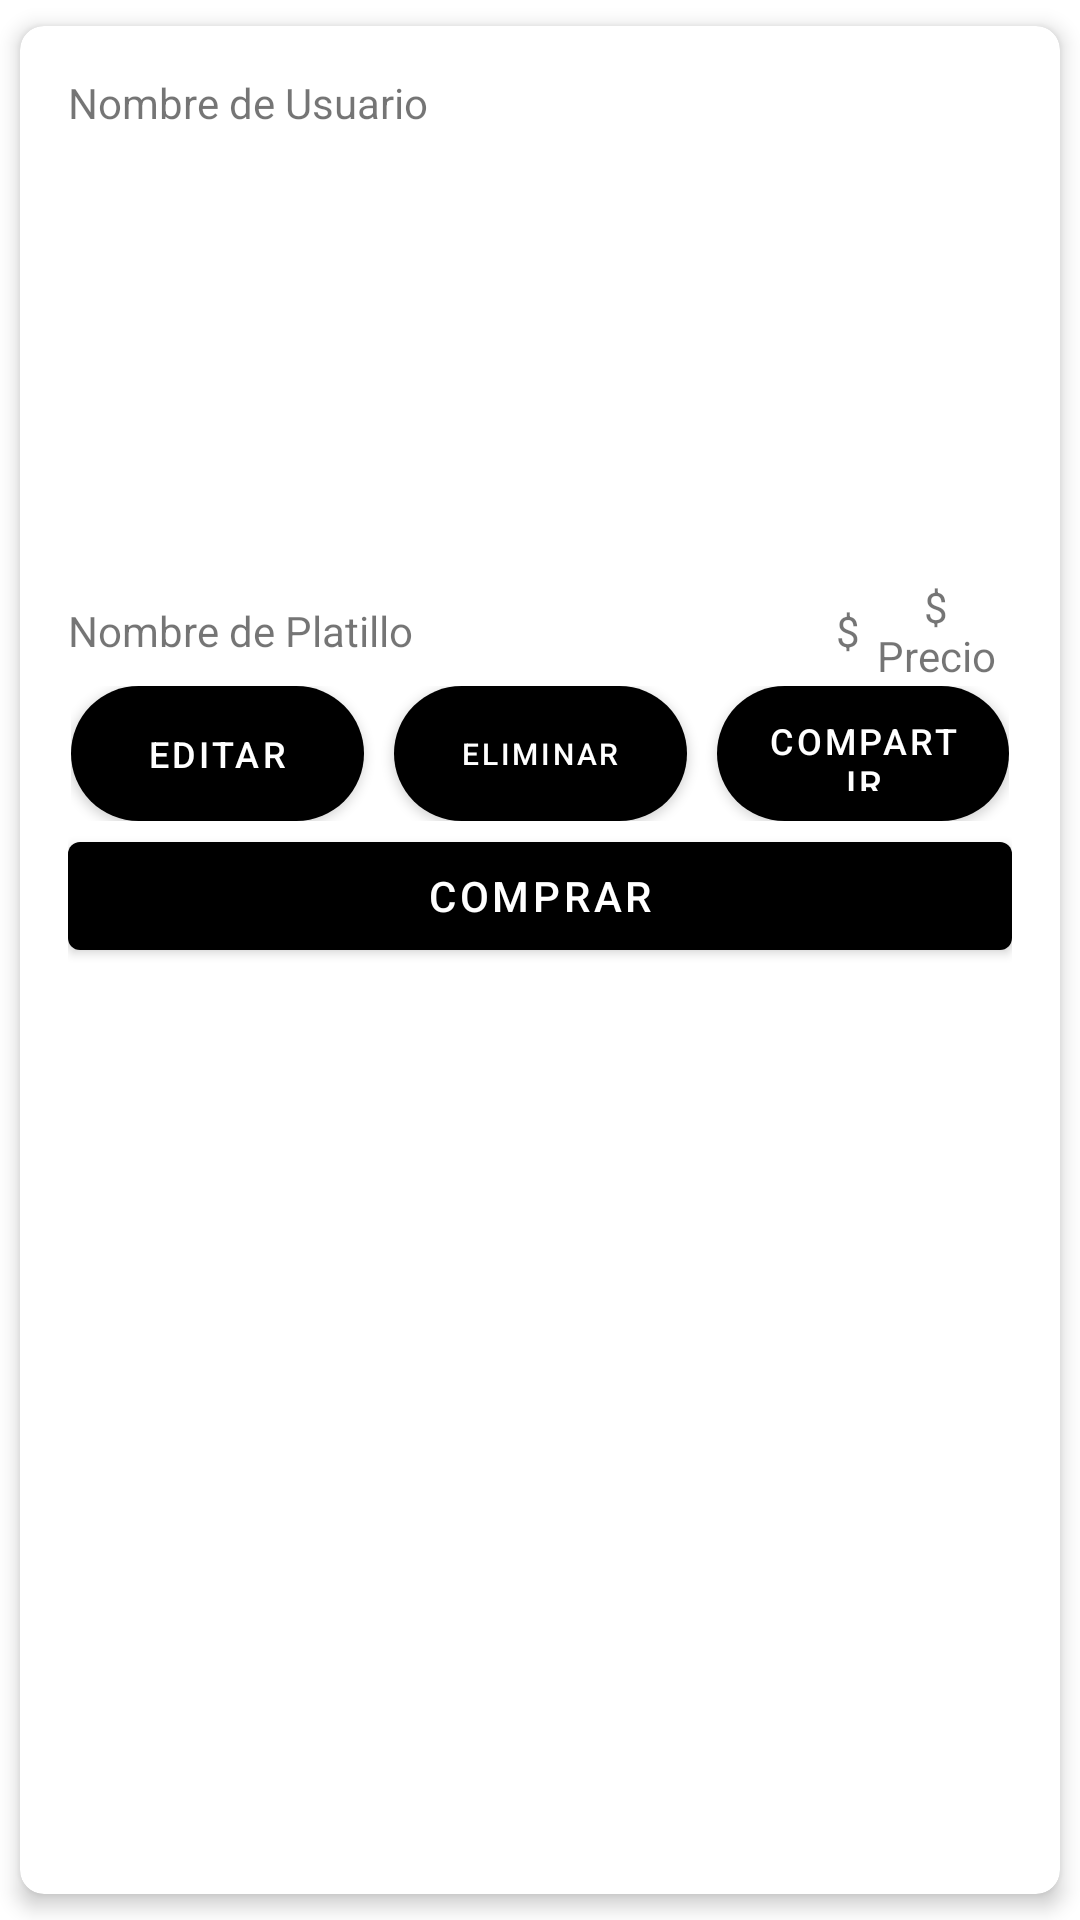

Layout XML and referenced resources for this Android screen:
<!-- AndroidManifest.xml: application theme Theme.Stawa -->
<!-- res/layout/itempost.xml -->
<?xml version="1.0" encoding="utf-8"?>
<androidx.cardview.widget.CardView xmlns:android="http://schemas.android.com/apk/res/android"
    xmlns:app="http://schemas.android.com/apk/res-auto"
    xmlns:tools="http://schemas.android.com/tools"
    android:layout_width="match_parent"
    android:layout_height="wrap_content"
    app:cardCornerRadius="8dp"
    app:cardElevation="4dp"
    app:cardUseCompatPadding="true">

    <androidx.constraintlayout.widget.ConstraintLayout
        android:layout_width="match_parent"
        android:layout_height="match_parent">

        <LinearLayout
            android:layout_width="wrap_content"
            android:layout_height="wrap_content"
            android:gravity="center"
            android:orientation="vertical"
            android:padding="16dp"
            tools:ignore="MissingConstraints">
            
            <LinearLayout
                android:layout_width="match_parent"
                android:layout_height="168dp"
                android:orientation="vertical">

                <TextView
                    android:id="@+id/nameperson_tv"
                    android:layout_width="wrap_content"
                    android:layout_height="wrap_content"
                    android:layout_marginBottom="5dp"
                    android:text="Nombre de Usuario" />

                <ImageView
                    android:id="@+id/Ipost"
                    android:layout_width="match_parent"
                    android:layout_height="152dp"
                    android:scaleType="fitXY"
                    app:srcCompat="@drawable/imagehamburgerban" />

            </LinearLayout>

            <LinearLayout
                android:layout_width="match_parent"
                android:layout_height="35dp"
                android:orientation="horizontal">

                <TextView
                    android:id="@+id/post_tv"
                    android:layout_width="256dp"
                    android:layout_height="match_parent"
                    android:gravity="center_vertical"
                    android:text="Nombre de Platillo" />

                <TextView
                    android:id="@+id/textView17"
                    android:layout_width="wrap_content"
                    android:layout_height="wrap_content"
                    android:layout_weight="1"
                    android:text="$"
                    android:textAlignment="textEnd" />

                <TextView
                    android:id="@+id/post_tv2"
                    android:layout_width="wrap_content"
                    android:layout_height="match_parent"
                    android:layout_weight="1"
                    android:gravity="center"
                    android:text="$ Precio"
                    android:textAlignment="center" />

            </LinearLayout>

            <LinearLayout
                android:layout_width="match_parent"
                android:layout_height="match_parent"
                android:gravity="center"
                android:orientation="horizontal"
                android:padding="1dp">

                <Button
                    android:id="@+id/editpost"
                    android:layout_width="wrap_content"
                    android:layout_height="45dp"
                    android:layout_weight="1"
                    android:background="@drawable/rbuttonshad"
                    android:text="Editar"
                    android:textSize="12sp"
                    android:visibility="visible" />

                <Button
                    android:id="@+id/deletepost"
                    android:layout_width="wrap_content"
                    android:layout_height="45dp"
                    android:layout_marginLeft="10dp"
                    android:layout_marginRight="10dp"
                    android:layout_weight="1"
                    android:background="@drawable/rbuttonshad"
                    android:text="Eliminar"
                    android:textSize="10sp"
                    android:visibility="visible" />

                <Button
                    android:id="@+id/sharepost"
                    android:layout_width="wrap_content"
                    android:layout_height="45dp"
                    android:layout_weight="1"
                    android:background="@drawable/rbuttonshad"
                    android:text="Compartir"
                    android:textSize="12sp"
                    android:visibility="visible" />
            </LinearLayout>

            <LinearLayout
                android:layout_width="match_parent"
                android:layout_height="match_parent"
                android:orientation="vertical">

                <Button
                    android:id="@+id/compra"
                    android:layout_width="match_parent"
                    android:layout_height="wrap_content"
                    android:text="comprar" />
            </LinearLayout>

        </LinearLayout>

    </androidx.constraintlayout.widget.ConstraintLayout>

</androidx.cardview.widget.CardView>
<!-- resources referenced by this layout -->
<resources>
  <!-- drawable rbuttonshad (drawable) -->
  <shape xmlns:android="http://schemas.android.com/apk/res/android"
      android:shape="rectangle">
      <corners android:radius="100dp" />
      <solid android:color="#EF802F" />
  
      <size android:width="120dp" android:height="60dp" />
  </shape>
  <style name="Theme.Stawa" parent="Theme.MaterialComponents.DayNight.DarkActionBar">
          
          <item name="colorPrimary">@color/black</item>
          <item name="colorOnPrimary">@color/white</item>
          
          <item name="colorSecondary">@color/teal_200</item>
          <item name="colorSecondaryVariant">@color/teal_700</item>
          <item name="colorOnSecondary">#ffffff</item>
          
          <item name="android:statusBarColor">?attr/colorPrimaryVariant</item>
          
      </style>
  <!-- not gathered from this repository: default colours our renderer supplied (Android Studio template values) -->
  <color name="teal_200">#FF03DAC5</color>
  <color name="teal_700">#FF018786</color>
  <color name="black">#FF000000</color>
  <color name="white">#FFFFFFFF</color>
</resources>
